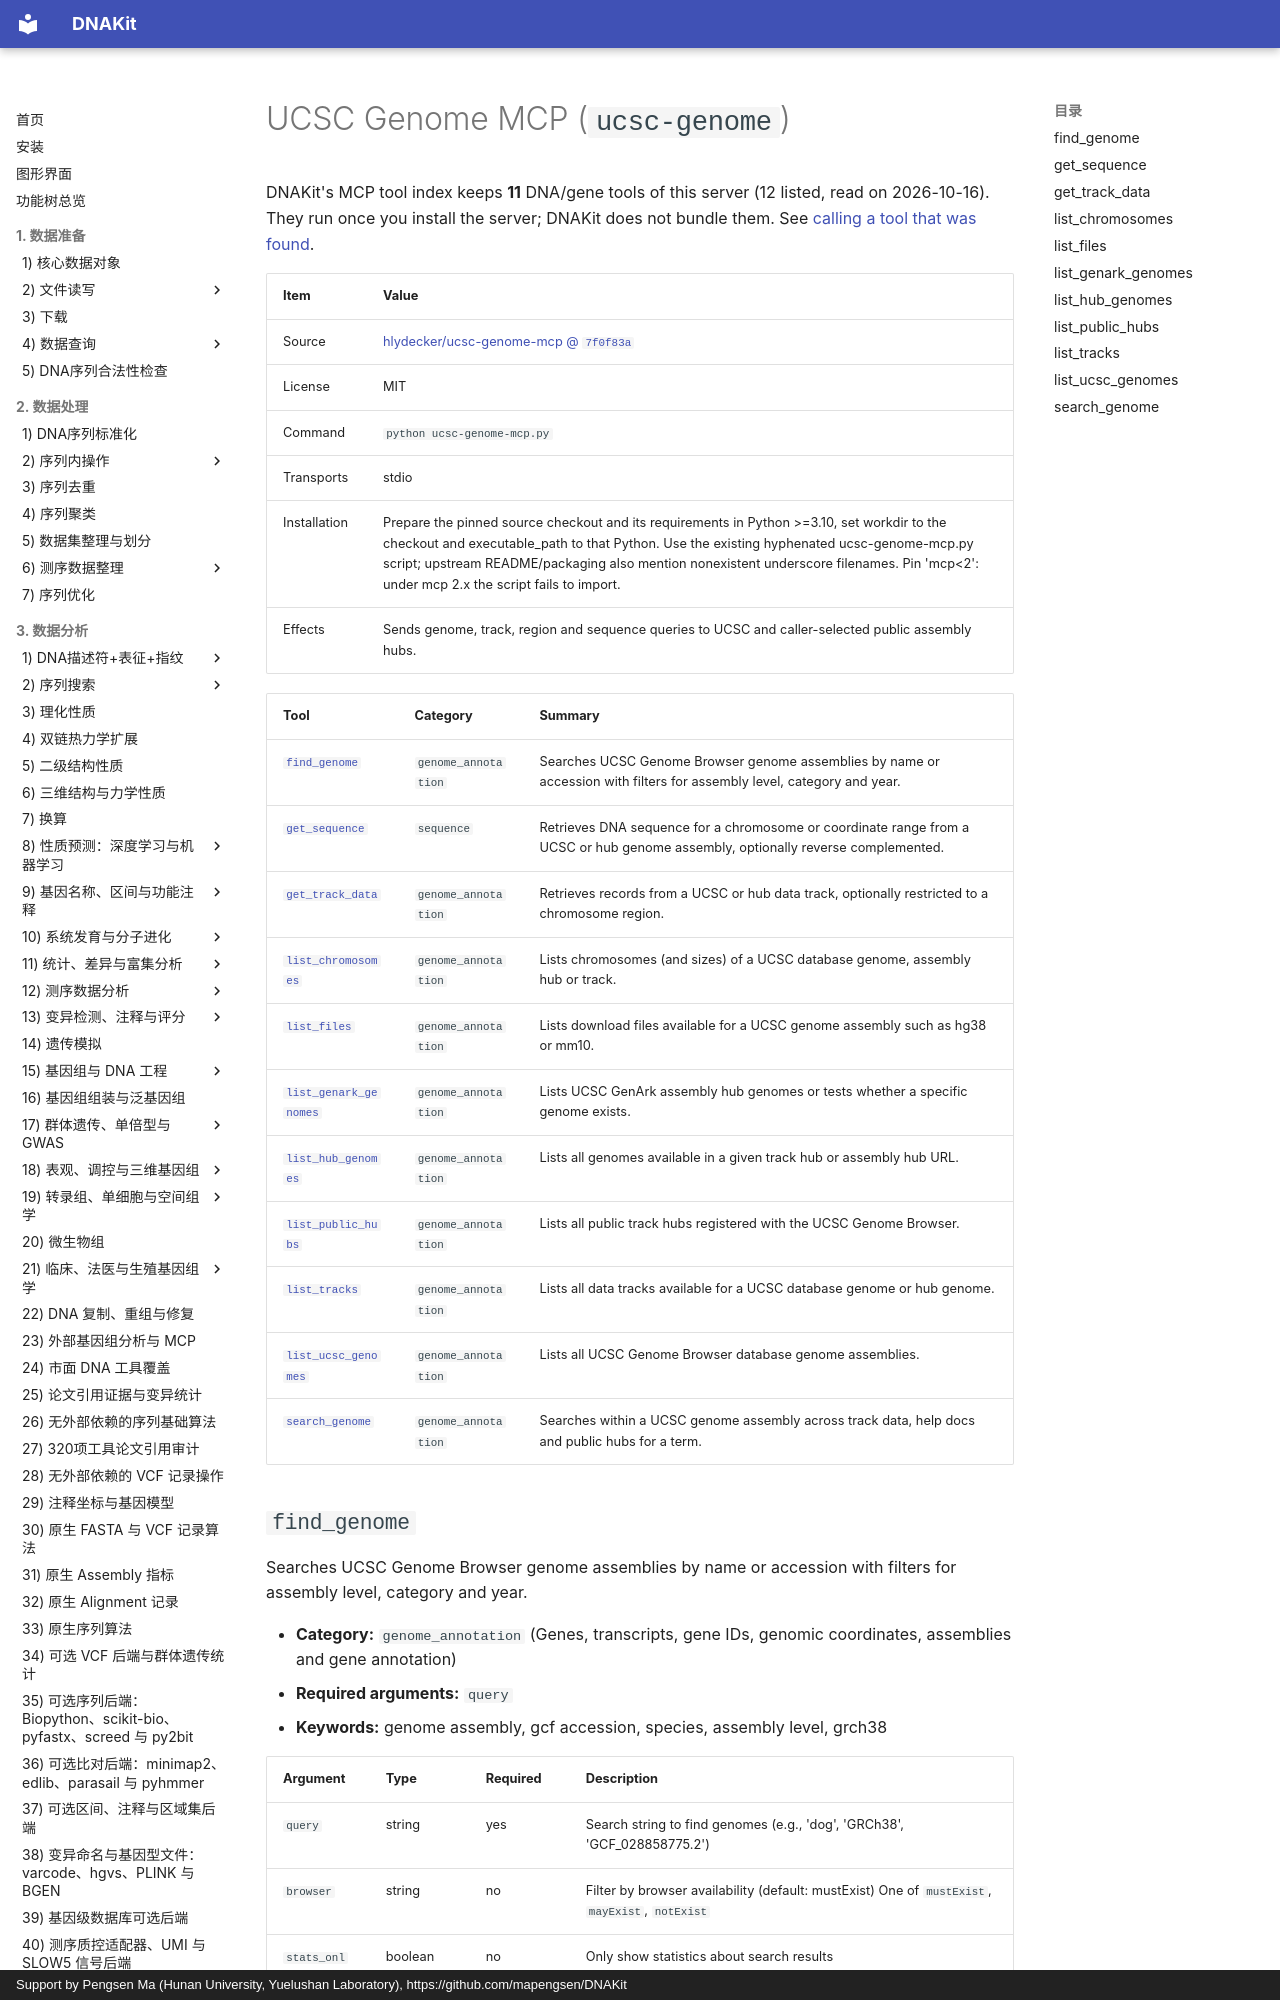

repository: mapengsen/DNAKit · page: llm_tools/mcp_tools/ucsc-genome.en/index.html · generator: mkdocs · copyright: Support by Pengsen Ma (Hunan University, Yuelushan Laboratory), https://github.com/mapengsen/DNAKit

# UCSC Genome MCP (`ucsc-genome`)

DNAKit's MCP tool index keeps **11** DNA/gene tools of this server (12 listed, read on 2026-10-16). They run once you install the server; DNAKit does not bundle them. See [calling a tool that was found](../../api/features/111_mcp_tool_index.md#4-calling-a-tool-that-was-found).

| Item | Value |
| --- | --- |
| Source | [hlydecker/ucsc-genome-mcp @ `7f0f83a`](https://github.com/hlydecker/ucsc-genome-mcp/tree/7f0f83a2f1935916f8cd35ddfb8dd3c36dac2e84) |
| License | MIT |
| Command | `python ucsc-genome-mcp.py` |
| Transports | stdio |
| Installation | Prepare the pinned source checkout and its requirements in Python &gt;=3.10, set workdir to the checkout and executable_path to that Python. Use the existing hyphenated ucsc-genome-mcp.py script; upstream README/packaging also mention nonexistent underscore filenames. Pin 'mcp&lt;2': under mcp 2.x the script fails to import. |
| Effects | Sends genome, track, region and sequence queries to UCSC and caller-selected public assembly hubs. |
